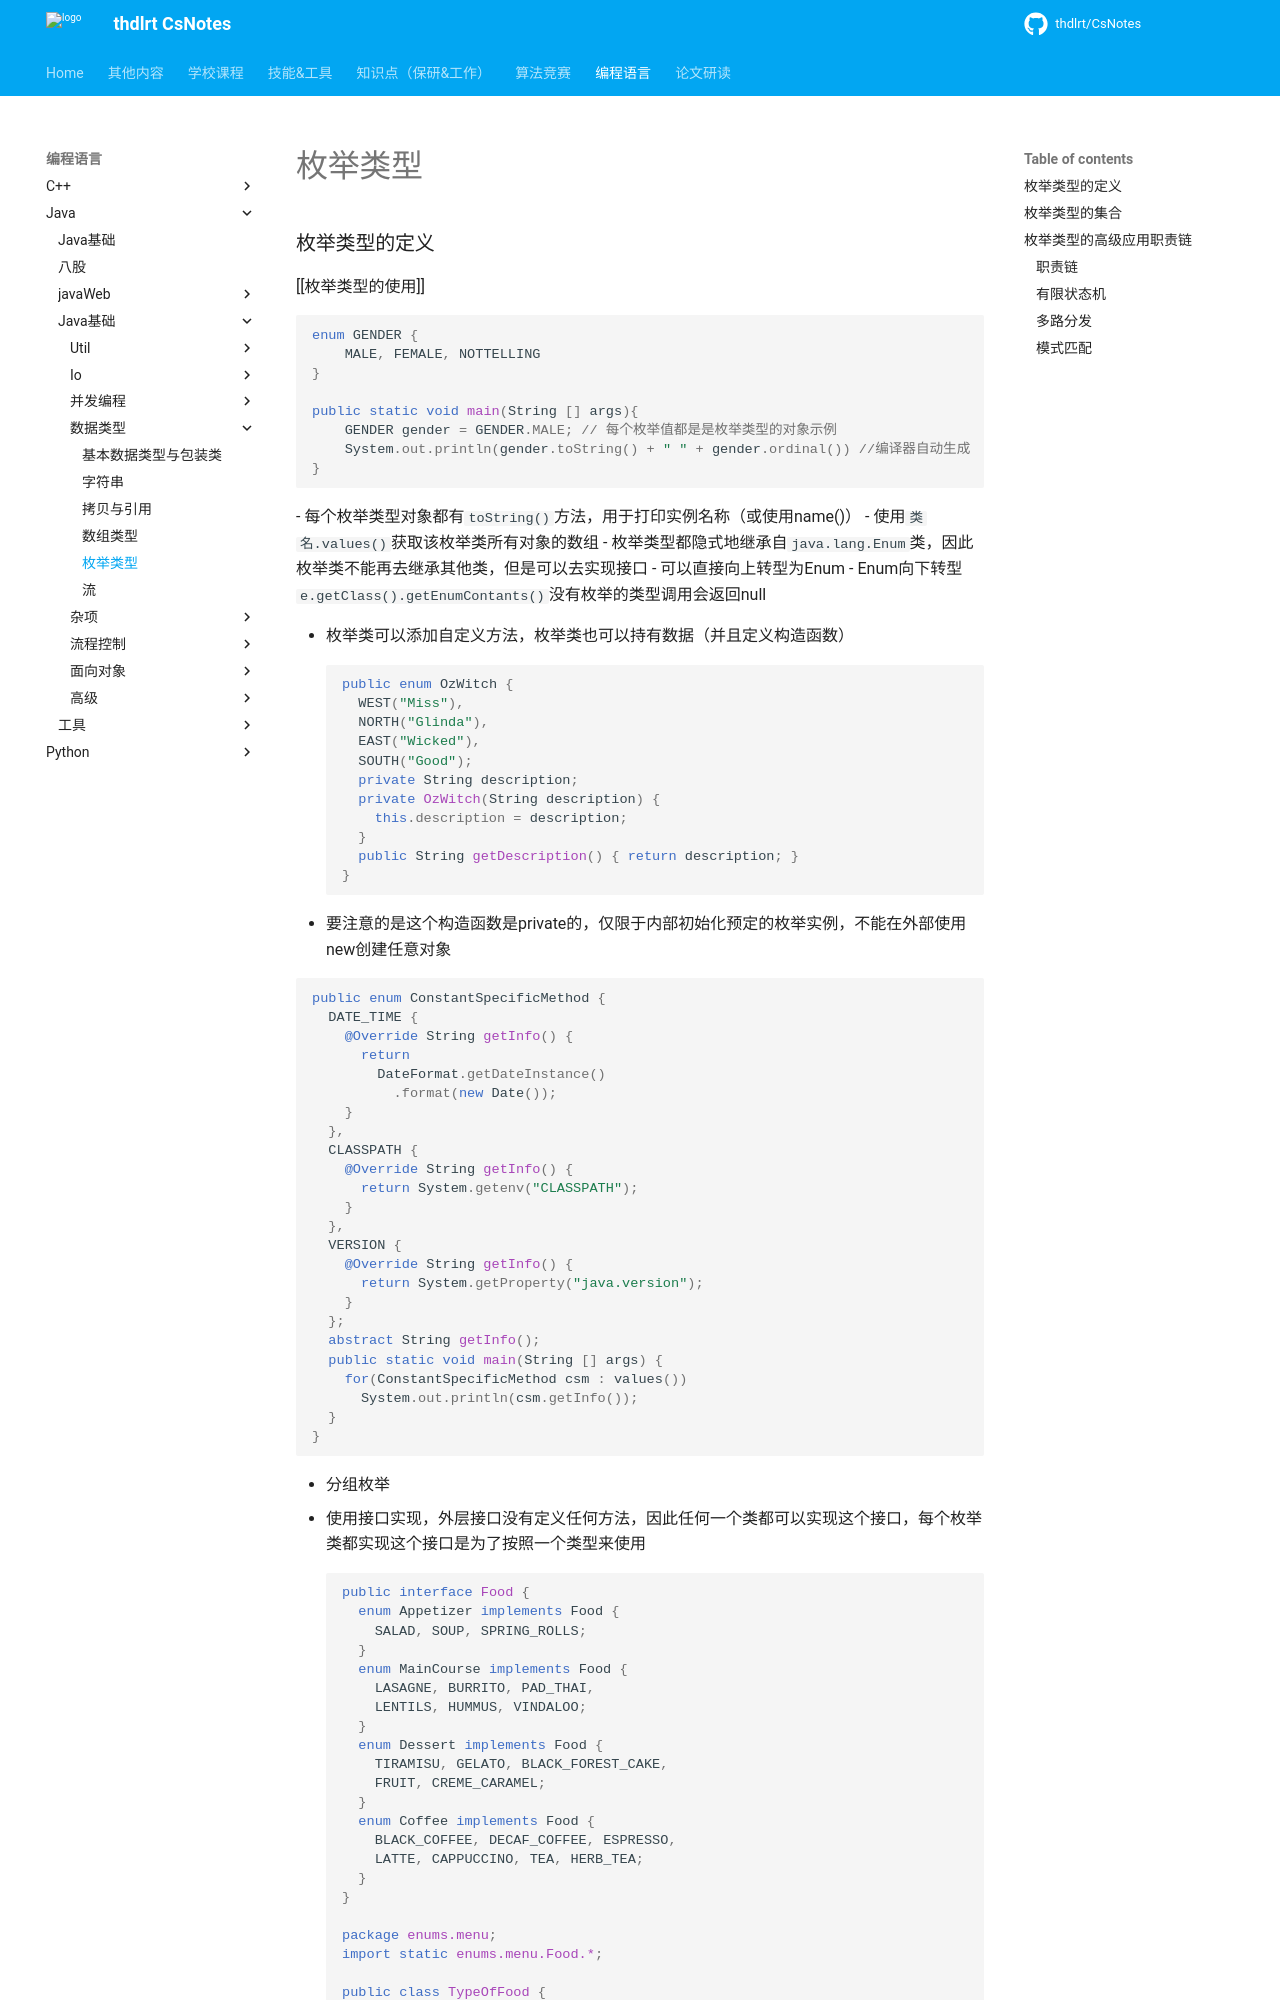

repository: thdlrt/CsNotes · page: 编程语言/java/java基础/数据类型/枚举类型/index.html · generator: mkdocs

### 枚举类型的定义
[[枚举类型的使用]]
``` java
enum GENDER {
    MALE, FEMALE, NOTTELLING
}

public static void main(String [] args){
    GENDER gender = GENDER.MALE; // 每个枚举值都是是枚举类型的对象示例
    System.out.println(gender.toString() + " " + gender.ordinal()) //编译器自动生成
}
```
- 每个枚举类型对象都有`toString()`方法，用于打印实例名称（或使用name()）
- 使用`类名.values()`获取该枚举类所有对象的数组
- 枚举类型都隐式地继承自`java.lang.Enum`类，因此枚举类不能再去继承其他类，但是可以去实现接口
  - 可以直接向上转型为Enum
  - Enum向下转型`e.getClass().getEnumContants()`没有枚举的类型调用会返回null

- 枚举类可以添加自定义方法，枚举类也可以持有数据（并且定义构造函数）
``` java
public enum OzWitch {
  WEST("Miss"),
  NORTH("Glinda"),
  EAST("Wicked"),
  SOUTH("Good");
  private String description;
  private OzWitch(String description) {
    this.description = description;
  }
  public String getDescription() { return description; }
}
```
- 要注意的是这个构造函数是private的，仅限于内部初始化预定的枚举实例，不能在外部使用new创建任意对象

```java
public enum ConstantSpecificMethod {
  DATE_TIME {
    @Override String getInfo() {
      return
        DateFormat.getDateInstance()
          .format(new Date());
    }
  },
  CLASSPATH {
    @Override String getInfo() {
      return System.getenv("CLASSPATH");
    }
  },
  VERSION {
    @Override String getInfo() {
      return System.getProperty("java.version");
    }
  };
  abstract String getInfo();
  public static void main(String [] args) {
    for(ConstantSpecificMethod csm : values())
      System.out.println(csm.getInfo());
  }
}
```

- 分组枚举
  - 使用接口实现，外层接口没有定义任何方法，因此任何一个类都可以实现这个接口，每个枚举类都实现这个接口是为了按照一个类型来使用
``` java
public interface Food {
  enum Appetizer implements Food {
    SALAD, SOUP, SPRING_ROLLS;
  }
  enum MainCourse implements Food {
    LASAGNE, BURRITO, PAD_THAI,
    LENTILS, HUMMUS, VINDALOO;
  }
  enum Dessert implements Food {
    TIRAMISU, GELATO, BLACK_FOREST_CAKE,
    FRUIT, CREME_CARAMEL;
  }
  enum Coffee implements Food {
    BLACK_COFFEE, DECAF_COFFEE, ESPRESSO,
    LATTE, CAPPUCCINO, TEA, HERB_TEA;
  }
}

package enums.menu;
import static enums.menu.Food.*;

public class TypeOfFood {
  public static void main(String [] args) {
    Food food = Appetizer.SALAD;
    food = MainCourse.LASAGNE;
    food = Dessert.GELATO;
    food = Coffee.CAPPUCCINO;
  }
}
```
